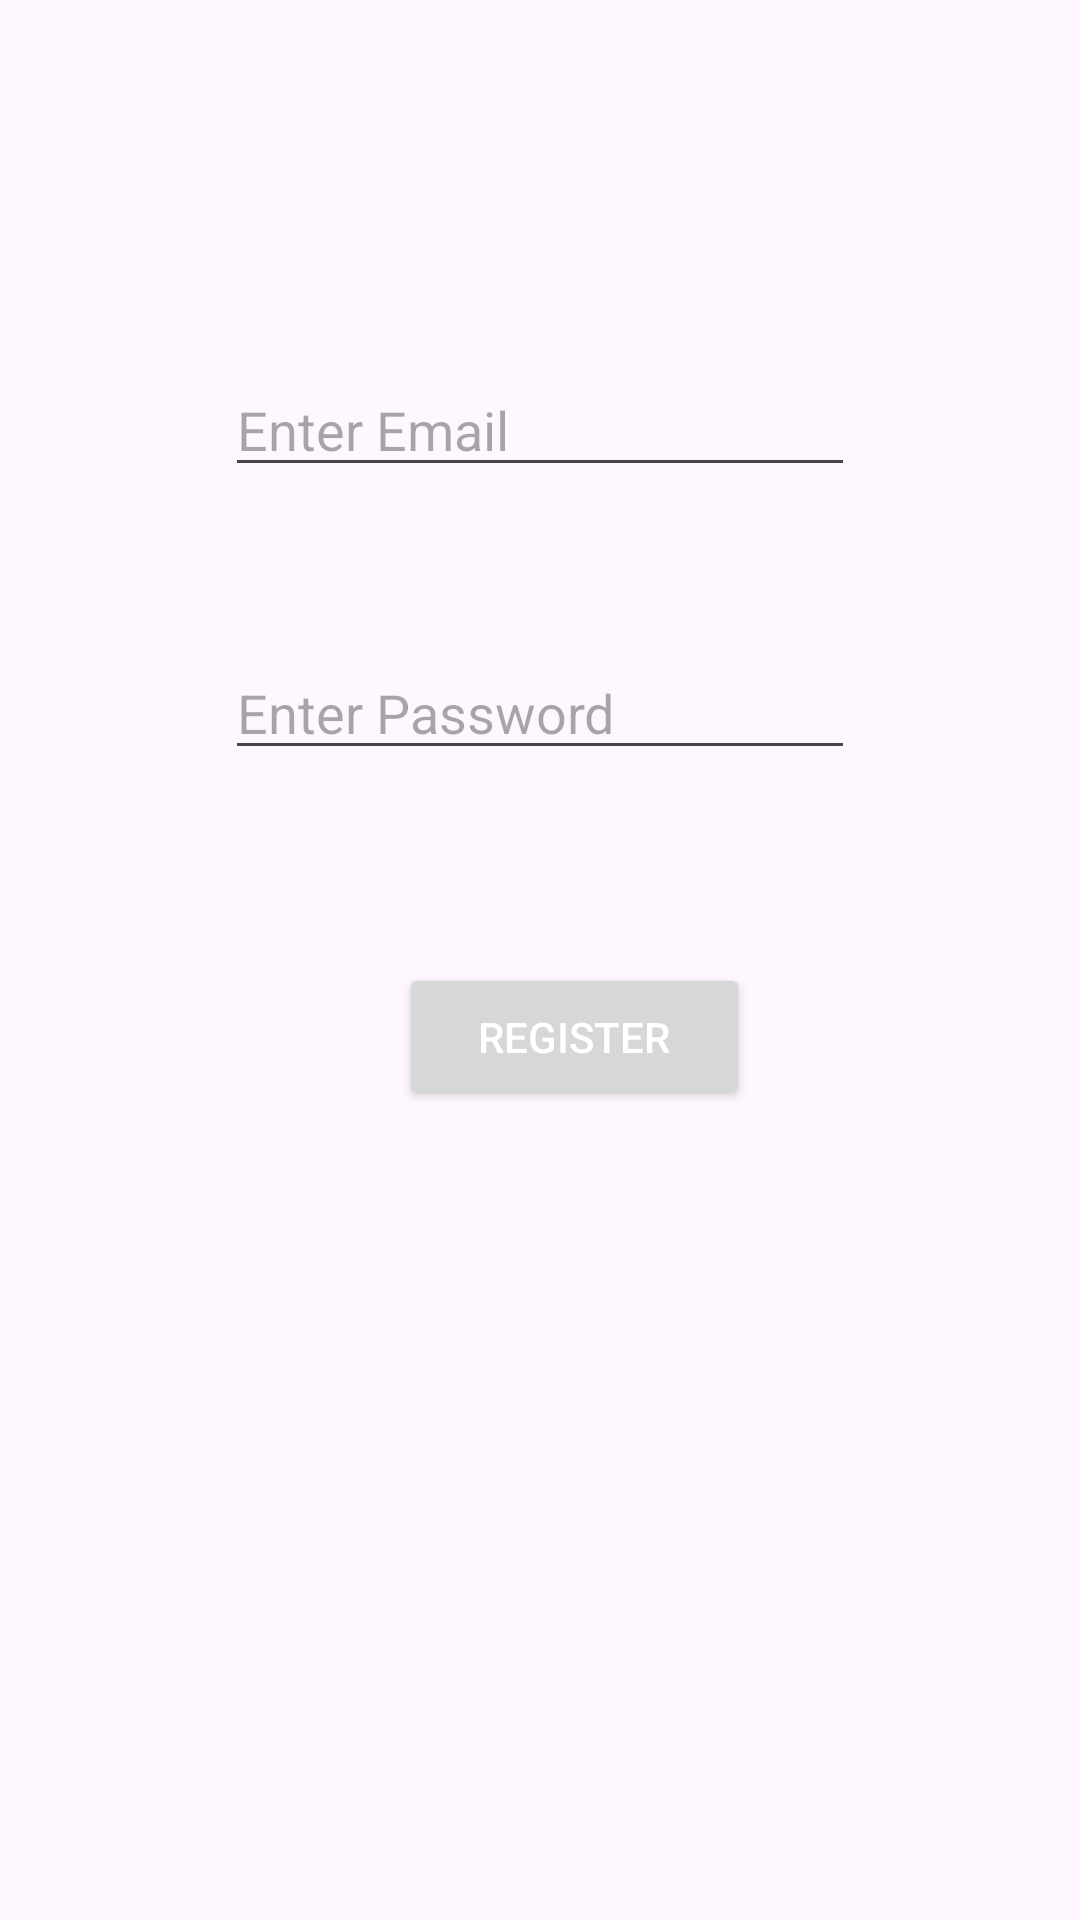

Produce the Android XML layout that renders to this screen, including the resource entries it uses.
<!-- AndroidManifest.xml: application theme Theme.Firebase_appCoc -->
<!-- res/layout/activity_login.xml -->
<?xml version="1.0" encoding="utf-8"?>
<androidx.constraintlayout.widget.ConstraintLayout xmlns:android="http://schemas.android.com/apk/res/android"
    xmlns:app="http://schemas.android.com/apk/res-auto"
    xmlns:tools="http://schemas.android.com/tools"
    android:layout_width="match_parent"
    android:layout_height="match_parent"
    tools:context=".LoginActivity">

    <EditText
        android:id="@+id/edtemail"
        android:layout_width="wrap_content"
        android:layout_height="wrap_content"
        android:layout_marginTop="121dp"
        android:layout_marginBottom="53dp"
        android:ems="10"
        android:hint="Enter Email"
        android:inputType="textEmailAddress"
        app:layout_constraintBottom_toTopOf="@+id/edtpassword"
        app:layout_constraintEnd_toEndOf="parent"
        app:layout_constraintStart_toStartOf="parent"
        app:layout_constraintTop_toTopOf="parent" />

    <EditText
        android:id="@+id/edtpassword"
        android:layout_width="wrap_content"
        android:layout_height="wrap_content"
        android:layout_marginBottom="77dp"
        android:ems="10"
        android:hint="Enter Password"
        android:inputType="textPassword"
        app:layout_constraintBottom_toTopOf="@+id/btnlogin"
        app:layout_constraintStart_toStartOf="@+id/edtemail"
        app:layout_constraintTop_toBottomOf="@+id/edtemail" />

    <Button
        android:id="@+id/btnlogin"
        android:layout_width="0dp"
        android:layout_height="0dp"
        android:layout_marginBottom="16dp"
        android:text="Login"
        app:layout_constraintBottom_toTopOf="@+id/btnregister"
        app:layout_constraintEnd_toEndOf="@+id/btnregister"
        app:layout_constraintHorizontal_bias="0.0"
        app:layout_constraintStart_toStartOf="@+id/btnregister"
        app:layout_constraintTop_toBottomOf="@+id/edtpassword" />

    <Button
        android:id="@+id/btnregister"
        android:layout_width="117dp"
        android:layout_height="49dp"
        android:layout_marginStart="133dp"
        android:layout_marginBottom="270dp"
        android:hint="Register"
        android:text="Register"
        android:textColor="@color/white"
        app:layout_constraintBottom_toBottomOf="parent"
        app:layout_constraintStart_toStartOf="parent"
        app:layout_constraintTop_toBottomOf="@+id/btnlogin" />
</androidx.constraintlayout.widget.ConstraintLayout>
<!-- resources referenced by this layout -->
<resources>
  <style name="Theme.Firebase_appCoc" parent="Base.Theme.Firebase_appCoc" />
  <style name="Base.Theme.Firebase_appCoc" parent="Theme.Material3.DayNight.NoActionBar">
          
          
      </style>
  <!-- not gathered from this repository: default colours our renderer supplied (Android Studio template values) -->
  <color name="white">#FFFFFFFF</color>
</resources>
